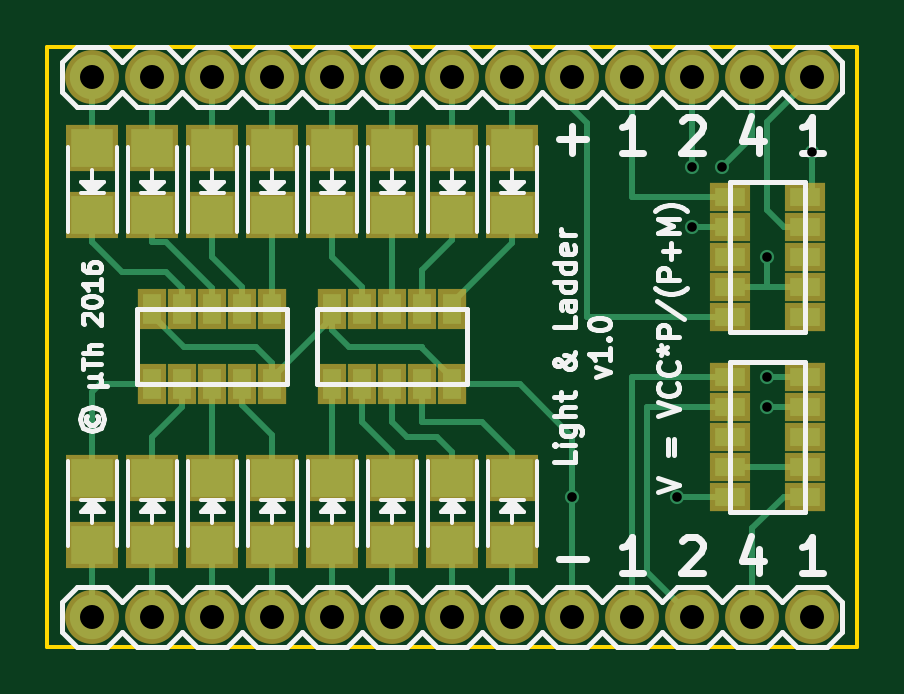
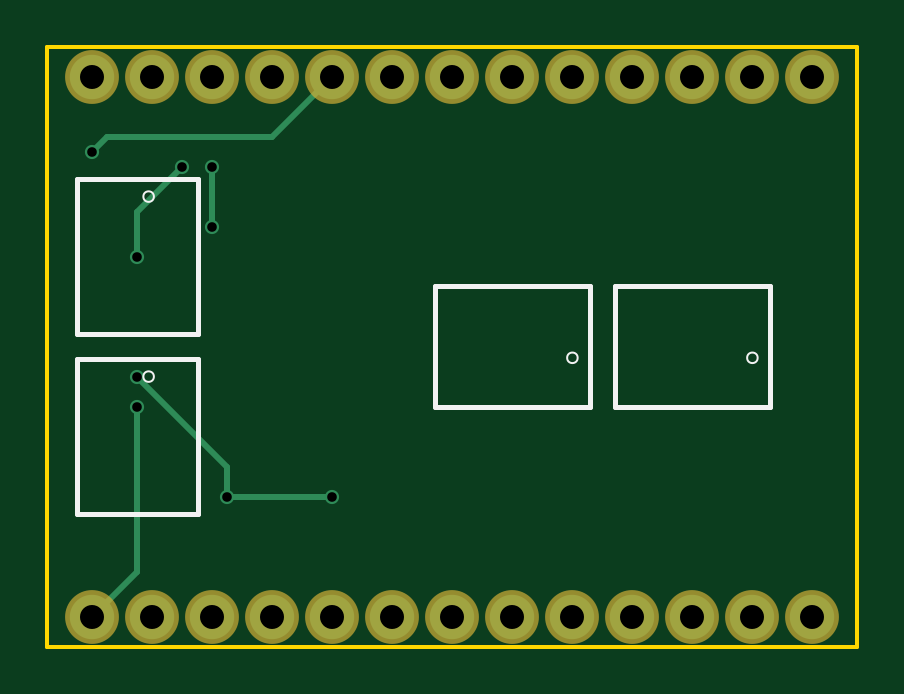
Circuit board: 8 layer files. Board 34.3 x 25.4 mm.
- bottom_copper: Testbench-B.Cu.gbl (1817 bytes)
- bottom_mask: Testbench-B.Mask.gbs (970 bytes)
- bottom_silk: Testbench-B.SilkS.gbo (1464 bytes)
- outline: Testbench-Edge.Cuts.gm1 (507 bytes)
- top_copper: Testbench-F.Cu.gtl (9450 bytes)
- top_mask: Testbench-F.Mask.gts (2923 bytes)
- top_silk: Testbench-F.SilkS.gto (31289 bytes)
- drill: Testbench.drl (613 bytes)

=== bottom_copper: Testbench-B.Cu.gbl ===
G04 #@! TF.FileFunction,Copper,L2,Bot,Signal*
%FSLAX46Y46*%
G04 Gerber Fmt 4.6, Leading zero omitted, Abs format (unit mm)*
G04 Created by KiCad (PCBNEW 4.0.0-stable) date 2016 May 25, Wednesday 08:29:24*
%MOMM*%
G01*
G04 APERTURE LIST*
%ADD10C,0.100000*%
%ADD11C,1.879600*%
%ADD12C,0.600000*%
%ADD13C,0.250000*%
G04 APERTURE END LIST*
D10*
D11*
X133350000Y-93980000D03*
X135890000Y-93980000D03*
X138430000Y-93980000D03*
X140970000Y-93980000D03*
X143510000Y-93980000D03*
X146050000Y-93980000D03*
X148590000Y-93980000D03*
X151130000Y-93980000D03*
X153670000Y-93980000D03*
X156210000Y-93980000D03*
X158750000Y-93980000D03*
X161290000Y-93980000D03*
X163830000Y-93980000D03*
X163830000Y-116840000D03*
X161290000Y-116840000D03*
X158750000Y-116840000D03*
X156210000Y-116840000D03*
X153670000Y-116840000D03*
X151130000Y-116840000D03*
X148590000Y-116840000D03*
X146050000Y-116840000D03*
X143510000Y-116840000D03*
X140970000Y-116840000D03*
X138430000Y-116840000D03*
X135890000Y-116840000D03*
X133350000Y-116840000D03*
D12*
X161925000Y-107950000D03*
X161925000Y-106680000D03*
X153670000Y-111760000D03*
X158115000Y-111760000D03*
X158750000Y-97790000D03*
X158750000Y-100330000D03*
X160020000Y-97790000D03*
X161925000Y-101600000D03*
X163830000Y-97155000D03*
D13*
X161925000Y-107950000D02*
X161925000Y-114935000D01*
X161925000Y-114935000D02*
X163830000Y-116840000D01*
X158115000Y-111760000D02*
X158115000Y-110490000D01*
X158115000Y-110490000D02*
X161925000Y-106680000D01*
X158115000Y-111760000D02*
X153670000Y-111760000D01*
X158750000Y-100330000D02*
X158750000Y-97790000D01*
X161925000Y-101600000D02*
X161925000Y-99695000D01*
X161925000Y-99695000D02*
X160020000Y-97790000D01*
X156210000Y-96520000D02*
X163195000Y-96520000D01*
X163195000Y-96520000D02*
X163830000Y-97155000D01*
X153670000Y-93980000D02*
X156210000Y-96520000D01*
M02*

=== bottom_mask: Testbench-B.Mask.gbs ===
G04 #@! TF.FileFunction,Soldermask,Bot*
%FSLAX46Y46*%
G04 Gerber Fmt 4.6, Leading zero omitted, Abs format (unit mm)*
G04 Created by KiCad (PCBNEW 4.0.0-stable) date 2016 May 25, Wednesday 08:29:24*
%MOMM*%
G01*
G04 APERTURE LIST*
%ADD10C,0.100000*%
%ADD11C,2.279600*%
G04 APERTURE END LIST*
D10*
D11*
X133350000Y-93980000D03*
X135890000Y-93980000D03*
X138430000Y-93980000D03*
X140970000Y-93980000D03*
X143510000Y-93980000D03*
X146050000Y-93980000D03*
X148590000Y-93980000D03*
X151130000Y-93980000D03*
X153670000Y-93980000D03*
X156210000Y-93980000D03*
X158750000Y-93980000D03*
X161290000Y-93980000D03*
X163830000Y-93980000D03*
X163830000Y-116840000D03*
X161290000Y-116840000D03*
X158750000Y-116840000D03*
X156210000Y-116840000D03*
X153670000Y-116840000D03*
X151130000Y-116840000D03*
X148590000Y-116840000D03*
X146050000Y-116840000D03*
X143510000Y-116840000D03*
X140970000Y-116840000D03*
X138430000Y-116840000D03*
X135890000Y-116840000D03*
X133350000Y-116840000D03*
M02*

=== bottom_silk: Testbench-B.SilkS.gbo ===
G04 #@! TF.FileFunction,Legend,Bot*
%FSLAX46Y46*%
G04 Gerber Fmt 4.6, Leading zero omitted, Abs format (unit mm)*
G04 Created by KiCad (PCBNEW 4.0.0-stable) date 2016 May 25, Wednesday 08:29:24*
%MOMM*%
G01*
G04 APERTURE LIST*
%ADD10C,0.100000*%
%ADD11C,0.203200*%
G04 APERTURE END LIST*
D10*
D11*
X135155940Y-102849680D02*
X141704060Y-102849680D01*
X141704060Y-102849680D02*
X141704060Y-107970320D01*
X141704060Y-107970320D02*
X135155940Y-107970320D01*
X135155940Y-107970320D02*
X135155940Y-102849680D01*
D10*
X136112710Y-105884980D02*
G75*
G03X136112710Y-105884980I-222710J0D01*
G01*
D11*
X142775940Y-102849680D02*
X149324060Y-102849680D01*
X149324060Y-102849680D02*
X149324060Y-107970320D01*
X149324060Y-107970320D02*
X142775940Y-107970320D01*
X142775940Y-107970320D02*
X142775940Y-102849680D01*
D10*
X143732710Y-105884980D02*
G75*
G03X143732710Y-105884980I-222710J0D01*
G01*
D11*
X164485320Y-105945940D02*
X164485320Y-112494060D01*
X164485320Y-112494060D02*
X159364680Y-112494060D01*
X159364680Y-112494060D02*
X159364680Y-105945940D01*
X159364680Y-105945940D02*
X164485320Y-105945940D01*
D10*
X161672730Y-106680000D02*
G75*
G03X161672730Y-106680000I-222710J0D01*
G01*
D11*
X164485320Y-98325940D02*
X164485320Y-104874060D01*
X164485320Y-104874060D02*
X159364680Y-104874060D01*
X159364680Y-104874060D02*
X159364680Y-98325940D01*
X159364680Y-98325940D02*
X164485320Y-98325940D01*
D10*
X161672730Y-99060000D02*
G75*
G03X161672730Y-99060000I-222710J0D01*
G01*
M02*

=== outline: Testbench-Edge.Cuts.gm1 ===
G04 #@! TF.FileFunction,Profile,NP*
%FSLAX46Y46*%
G04 Gerber Fmt 4.6, Leading zero omitted, Abs format (unit mm)*
G04 Created by KiCad (PCBNEW 4.0.0-stable) date 2016 May 25, Wednesday 08:29:24*
%MOMM*%
G01*
G04 APERTURE LIST*
%ADD10C,0.100000*%
%ADD11C,0.150000*%
G04 APERTURE END LIST*
D10*
D11*
X165735000Y-118110000D02*
X131445000Y-118110000D01*
X165735000Y-92710000D02*
X165735000Y-118110000D01*
X131445000Y-92710000D02*
X165735000Y-92710000D01*
X131445000Y-118110000D02*
X131445000Y-92710000D01*
M02*

=== top_copper: Testbench-F.Cu.gtl (9450 bytes, source omitted) ===
=== top_mask: Testbench-F.Mask.gts ===
G04 #@! TF.FileFunction,Soldermask,Top*
%FSLAX46Y46*%
G04 Gerber Fmt 4.6, Leading zero omitted, Abs format (unit mm)*
G04 Created by KiCad (PCBNEW 4.0.0-stable) date 2016 May 25, Wednesday 08:29:24*
%MOMM*%
G01*
G04 APERTURE LIST*
%ADD10C,0.100000*%
%ADD11R,2.200860X1.997660*%
%ADD12R,1.197560X1.697940*%
%ADD13R,1.697940X1.197560*%
%ADD14C,2.279600*%
G04 APERTURE END LIST*
D10*
D11*
X133350000Y-113814860D03*
X133350000Y-110975140D03*
X135890000Y-113814860D03*
X135890000Y-110975140D03*
X138430000Y-113814860D03*
X138430000Y-110975140D03*
X140970000Y-113814860D03*
X140970000Y-110975140D03*
X140970000Y-97005140D03*
X140970000Y-99844860D03*
X138430000Y-97005140D03*
X138430000Y-99844860D03*
X135890000Y-97005140D03*
X135890000Y-99844860D03*
X133350000Y-97005140D03*
X133350000Y-99844860D03*
X143510000Y-113814860D03*
X143510000Y-110975140D03*
X146050000Y-113814860D03*
X146050000Y-110975140D03*
X148590000Y-113814860D03*
X148590000Y-110975140D03*
X151130000Y-113814860D03*
X151130000Y-110975140D03*
X151130000Y-97005140D03*
X151130000Y-99844860D03*
X148590000Y-97005140D03*
X148590000Y-99844860D03*
X146050000Y-97005140D03*
X146050000Y-99844860D03*
X143510000Y-97005140D03*
X143510000Y-99844860D03*
D12*
X135890000Y-106997500D03*
X137160000Y-106997500D03*
X138430000Y-106997500D03*
X139700000Y-106997500D03*
X140970000Y-106997500D03*
X140970000Y-103822500D03*
X139700000Y-103822500D03*
X138430000Y-103822500D03*
X137160000Y-103822500D03*
X135890000Y-103822500D03*
X143510000Y-106997500D03*
X144780000Y-106997500D03*
X146050000Y-106997500D03*
X147320000Y-106997500D03*
X148590000Y-106997500D03*
X148590000Y-103822500D03*
X147320000Y-103822500D03*
X146050000Y-103822500D03*
X144780000Y-103822500D03*
X143510000Y-103822500D03*
D13*
X160337500Y-106680000D03*
X160337500Y-107950000D03*
X160337500Y-109220000D03*
X160337500Y-110490000D03*
X160337500Y-111760000D03*
X163512500Y-111760000D03*
X163512500Y-110490000D03*
X163512500Y-109220000D03*
X163512500Y-107950000D03*
X163512500Y-106680000D03*
X160337500Y-99060000D03*
X160337500Y-100330000D03*
X160337500Y-101600000D03*
X160337500Y-102870000D03*
X160337500Y-104140000D03*
X163512500Y-104140000D03*
X163512500Y-102870000D03*
X163512500Y-101600000D03*
X163512500Y-100330000D03*
X163512500Y-99060000D03*
D14*
X133350000Y-93980000D03*
X135890000Y-93980000D03*
X138430000Y-93980000D03*
X140970000Y-93980000D03*
X143510000Y-93980000D03*
X146050000Y-93980000D03*
X148590000Y-93980000D03*
X151130000Y-93980000D03*
X153670000Y-93980000D03*
X156210000Y-93980000D03*
X158750000Y-93980000D03*
X161290000Y-93980000D03*
X163830000Y-93980000D03*
X163830000Y-116840000D03*
X161290000Y-116840000D03*
X158750000Y-116840000D03*
X156210000Y-116840000D03*
X153670000Y-116840000D03*
X151130000Y-116840000D03*
X148590000Y-116840000D03*
X146050000Y-116840000D03*
X143510000Y-116840000D03*
X140970000Y-116840000D03*
X138430000Y-116840000D03*
X135890000Y-116840000D03*
X133350000Y-116840000D03*
M02*

=== top_silk: Testbench-F.SilkS.gto (31289 bytes, source omitted) ===
=== drill: Testbench.drl ===
M48
INCH,TZ
T1C0.016
T2C0.040
%
G90
G05
T1
X060500Y-044000
X062250Y-044000
X062500Y-038500
X062500Y-039500
X063000Y-038500
X063750Y-040000
X063750Y-042000
X063750Y-042500
X064500Y-038250
T2
X052500Y-037000
X052500Y-046000
X053500Y-037000
X053500Y-046000
X054500Y-037000
X054500Y-046000
X055500Y-037000
X055500Y-046000
X056500Y-037000
X056500Y-046000
X057500Y-037000
X057500Y-046000
X058500Y-037000
X058500Y-046000
X059500Y-037000
X059500Y-046000
X060500Y-037000
X060500Y-046000
X061500Y-037000
X061500Y-046000
X062500Y-037000
X062500Y-046000
X063500Y-037000
X063500Y-046000
X064500Y-037000
X064500Y-046000
T0
M30

